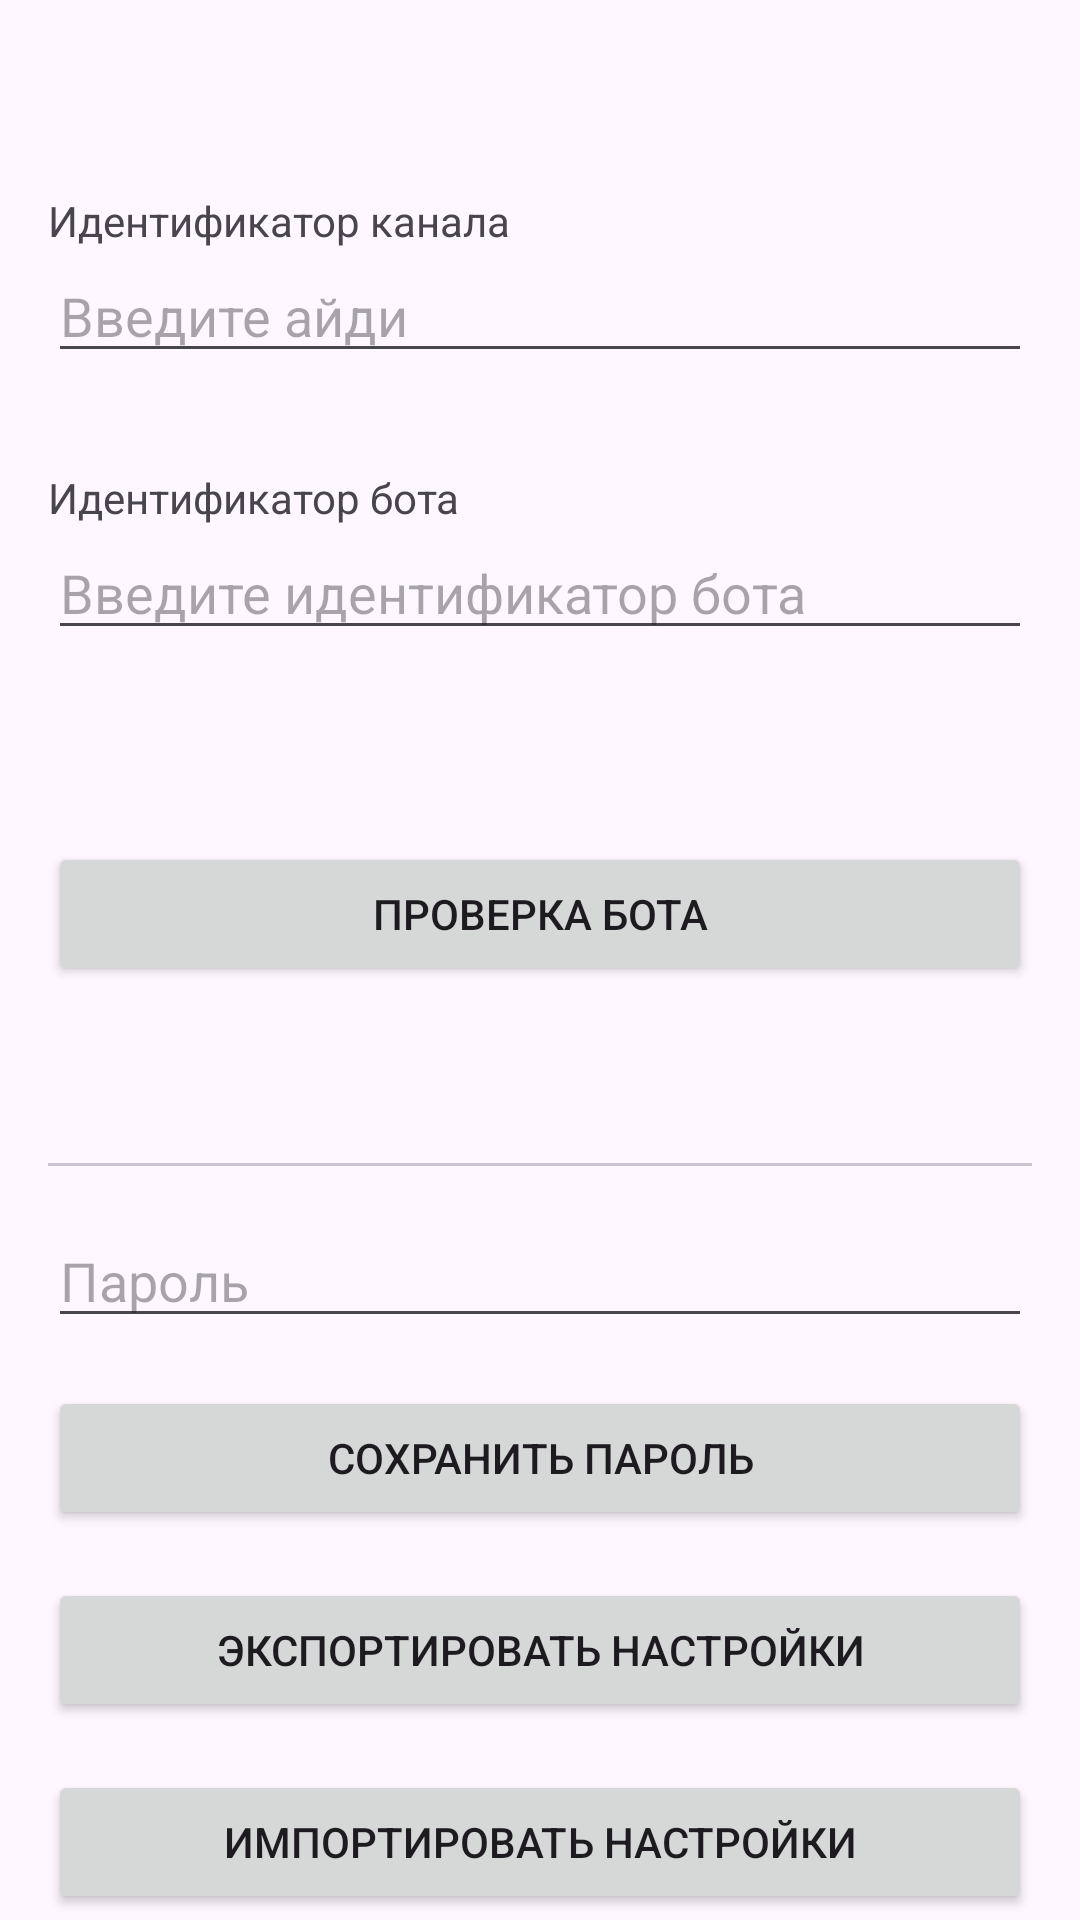

This screen was rendered from an Android layout file. Write that file and the resources it references.
<!-- AndroidManifest.xml: application theme Theme.Канбан -->
<!-- res/layout/activity_settings.xml -->
<?xml version="1.0" encoding="utf-8"?>
<androidx.constraintlayout.widget.ConstraintLayout xmlns:android="http://schemas.android.com/apk/res/android"
    xmlns:app="http://schemas.android.com/apk/res-auto"
    xmlns:tools="http://schemas.android.com/tools"
    android:id="@+id/main"
    android:layout_width="match_parent"
    android:layout_height="match_parent"
    tools:context=".UI.settings.SettingsActivity">


    <TextView
        android:id="@+id/chat_id_sign"
        android:layout_width="match_parent"
        android:layout_height="wrap_content"
        android:layout_marginTop="64dp"
        android:layout_marginEnd="16dp"
        android:layout_marginStart="16dp"
        app:layout_constraintEnd_toEndOf="parent"
        app:layout_constraintStart_toStartOf="parent"
        app:layout_constraintTop_toTopOf="parent"
        android:text="@string/chat_ig_sign"/>


    <EditText
        android:id="@+id/chat_id"
        android:layout_width="match_parent"
        android:layout_height="wrap_content"
        app:layout_constraintTop_toBottomOf="@id/chat_id_sign"
        app:layout_constraintStart_toStartOf="parent"
        app:layout_constraintEnd_toEndOf="parent"
        android:layout_marginStart="16dp"
        android:layout_marginEnd="16dp"
        android:layout_marginTop="0dp"
        android:hint="@string/chat_id"
        />


    <TextView
        android:layout_width="match_parent"
        android:layout_height="wrap_content"
        android:id="@+id/bot_id_sign"
        app:layout_constraintTop_toBottomOf="@id/chat_id"
        app:layout_constraintStart_toStartOf="parent"
        app:layout_constraintEnd_toEndOf="parent"
        android:layout_marginTop="32dp"
        android:layout_marginEnd="16dp"
        android:layout_marginStart="16dp"
        android:text="@string/bot_id_sign"
        />


    <EditText
        android:layout_width="match_parent"
        android:layout_height="wrap_content"
        android:id="@+id/bot_id"
        app:layout_constraintTop_toBottomOf="@id/bot_id_sign"
        app:layout_constraintStart_toStartOf="parent"
        app:layout_constraintEnd_toEndOf="parent"
        android:layout_marginStart="16dp"
        android:layout_marginEnd="16dp"
        android:layout_marginTop="0dp"
        android:hint="@string/bot_id"/>

    <Button
        android:layout_width="0dp"
        android:layout_height="wrap_content"
        android:id="@+id/test_bot_button"
        app:layout_constraintTop_toBottomOf="@id/bot_id"
        app:layout_constraintStart_toStartOf="parent"
        app:layout_constraintEnd_toEndOf="parent"
        android:layout_marginTop="64dp"
        android:layout_marginEnd="16dp"
        android:layout_marginStart="16dp"
        android:text="@string/bot_test_button"
        />

    <TextView
        android:id="@+id/responseMessage"
        android:layout_width="wrap_content"
        android:layout_height="wrap_content"
        android:layout_marginTop="24dp"
        android:textAlignment="center"
        app:layout_constraintEnd_toEndOf="parent"
        app:layout_constraintStart_toStartOf="parent"
        app:layout_constraintTop_toBottomOf="@+id/test_bot_button" />
<com.google.android.material.divider.MaterialDivider
    android:layout_width="match_parent"
    android:layout_height="wrap_content"
    android:layout_margin="16dp"
    android:id="@+id/group_divider"
    app:layout_constraintTop_toBottomOf="@id/responseMessage"/>

    <EditText
        android:id="@+id/editTextNumberPassword"
        android:layout_width="0dp"
        android:layout_height="wrap_content"
        android:layout_margin="16dp"
        android:layout_marginTop="12dp"
        android:hint="@string/password"
        android:inputType="numberPassword"
        app:layout_constraintEnd_toEndOf="parent"
        app:layout_constraintStart_toStartOf="parent"
        app:layout_constraintTop_toBottomOf="@+id/group_divider" />

    <Button
        android:layout_width="match_parent"
        android:layout_height="wrap_content"
        app:layout_constraintTop_toBottomOf="@id/editTextNumberPassword"
        android:layout_margin="16dp"
        android:text="@string/save_pass_btn"
        android:id="@+id/save_pass_btn"/>

    <Button
        android:layout_width="match_parent"
        android:layout_height="wrap_content"
        android:id="@+id/export_settings_btn"
        android:text="@string/export_settings"
        app:layout_constraintTop_toBottomOf="@id/save_pass_btn"
        android:layout_margin="16dp"
        app:layout_constraintStart_toStartOf="parent"
        app:layout_constraintEnd_toEndOf="parent"
        />

    <Button
        android:layout_width="match_parent"
        android:layout_height="wrap_content"
        android:id="@+id/import_settings_btn"
        android:text="@string/import_settings"
        app:layout_constraintTop_toBottomOf="@id/export_settings_btn"
        android:layout_margin="16dp"
        app:layout_constraintStart_toStartOf="parent"
        app:layout_constraintEnd_toEndOf="parent"/>

    <com.google.android.material.divider.MaterialDivider
        android:layout_width="match_parent"
        android:layout_height="wrap_content"
        android:layout_margin="16dp"
        android:id="@+id/server_divider"
        app:layout_constraintTop_toBottomOf="@id/import_settings_btn"/>

    <TextView
        android:id="@+id/server_url_sign"
        android:layout_width="match_parent"
        android:layout_height="wrap_content"
        android:layout_marginEnd="16dp"
        android:layout_marginStart="16dp"
        app:layout_constraintEnd_toEndOf="parent"
        app:layout_constraintStart_toStartOf="parent"
        app:layout_constraintTop_toBottomOf="@id/server_divider"
        android:text="@string/server_url_sign"/>

    <EditText
        android:id="@+id/server_url"
        android:layout_width="match_parent"
        android:layout_height="wrap_content"
        app:layout_constraintTop_toBottomOf="@id/server_url_sign"
        app:layout_constraintStart_toStartOf="parent"
        app:layout_constraintEnd_toEndOf="parent"
        android:layout_marginStart="16dp"
        android:layout_marginEnd="16dp"
        android:inputType="textUri"
        android:hint="@string/server_url_hint"/>

    <Button
        android:layout_width="match_parent"
        android:layout_height="wrap_content"
        android:id="@+id/save_server_url_btn"
        android:text="@string/save_server_url_btn"
        app:layout_constraintTop_toBottomOf="@id/server_url"
        android:layout_margin="16dp"
        app:layout_constraintStart_toStartOf="parent"
        app:layout_constraintEnd_toEndOf="parent"/>

    <Button
        android:layout_width="match_parent"
        android:layout_height="wrap_content"
        android:id="@+id/logout_btn"
        android:text="@string/logout_btn"
        app:layout_constraintTop_toBottomOf="@id/save_server_url_btn"
        android:layout_margin="16dp"
        app:layout_constraintStart_toStartOf="parent"
        app:layout_constraintEnd_toEndOf="parent"/>


</androidx.constraintlayout.widget.ConstraintLayout>
<!-- resources referenced by this layout -->
<resources>
  <string name="bot_id">Введите идентификатор бота</string>
  <string name="bot_id_sign">Идентификатор бота</string>
  <string name="bot_test_button">Проверка бота</string>
  <string name="chat_id">Введите айди</string>
  <string name="chat_ig_sign">Идентификатор канала</string>
  <string name="export_settings">Экспортировать настройки</string>
  <string name="import_settings">Импортировать настройки</string>
  <string name="logout_btn">Выйти из аккаунта</string>
  <string name="password">Пароль</string>
  <string name="save_pass_btn">Сохранить пароль</string>
  <string name="save_server_url_btn">Сохранить адрес сервера</string>
  <string name="server_url_hint">http://10.0.2.2:8080/</string>
  <string name="server_url_sign">Адрес сервера</string>
  <style name="Theme.Канбан" parent="Base.Theme.Канбан" />
  <style name="Base.Theme.Канбан" parent="Theme.Material3.Light.NoActionBar">
          
          
      </style>
</resources>
